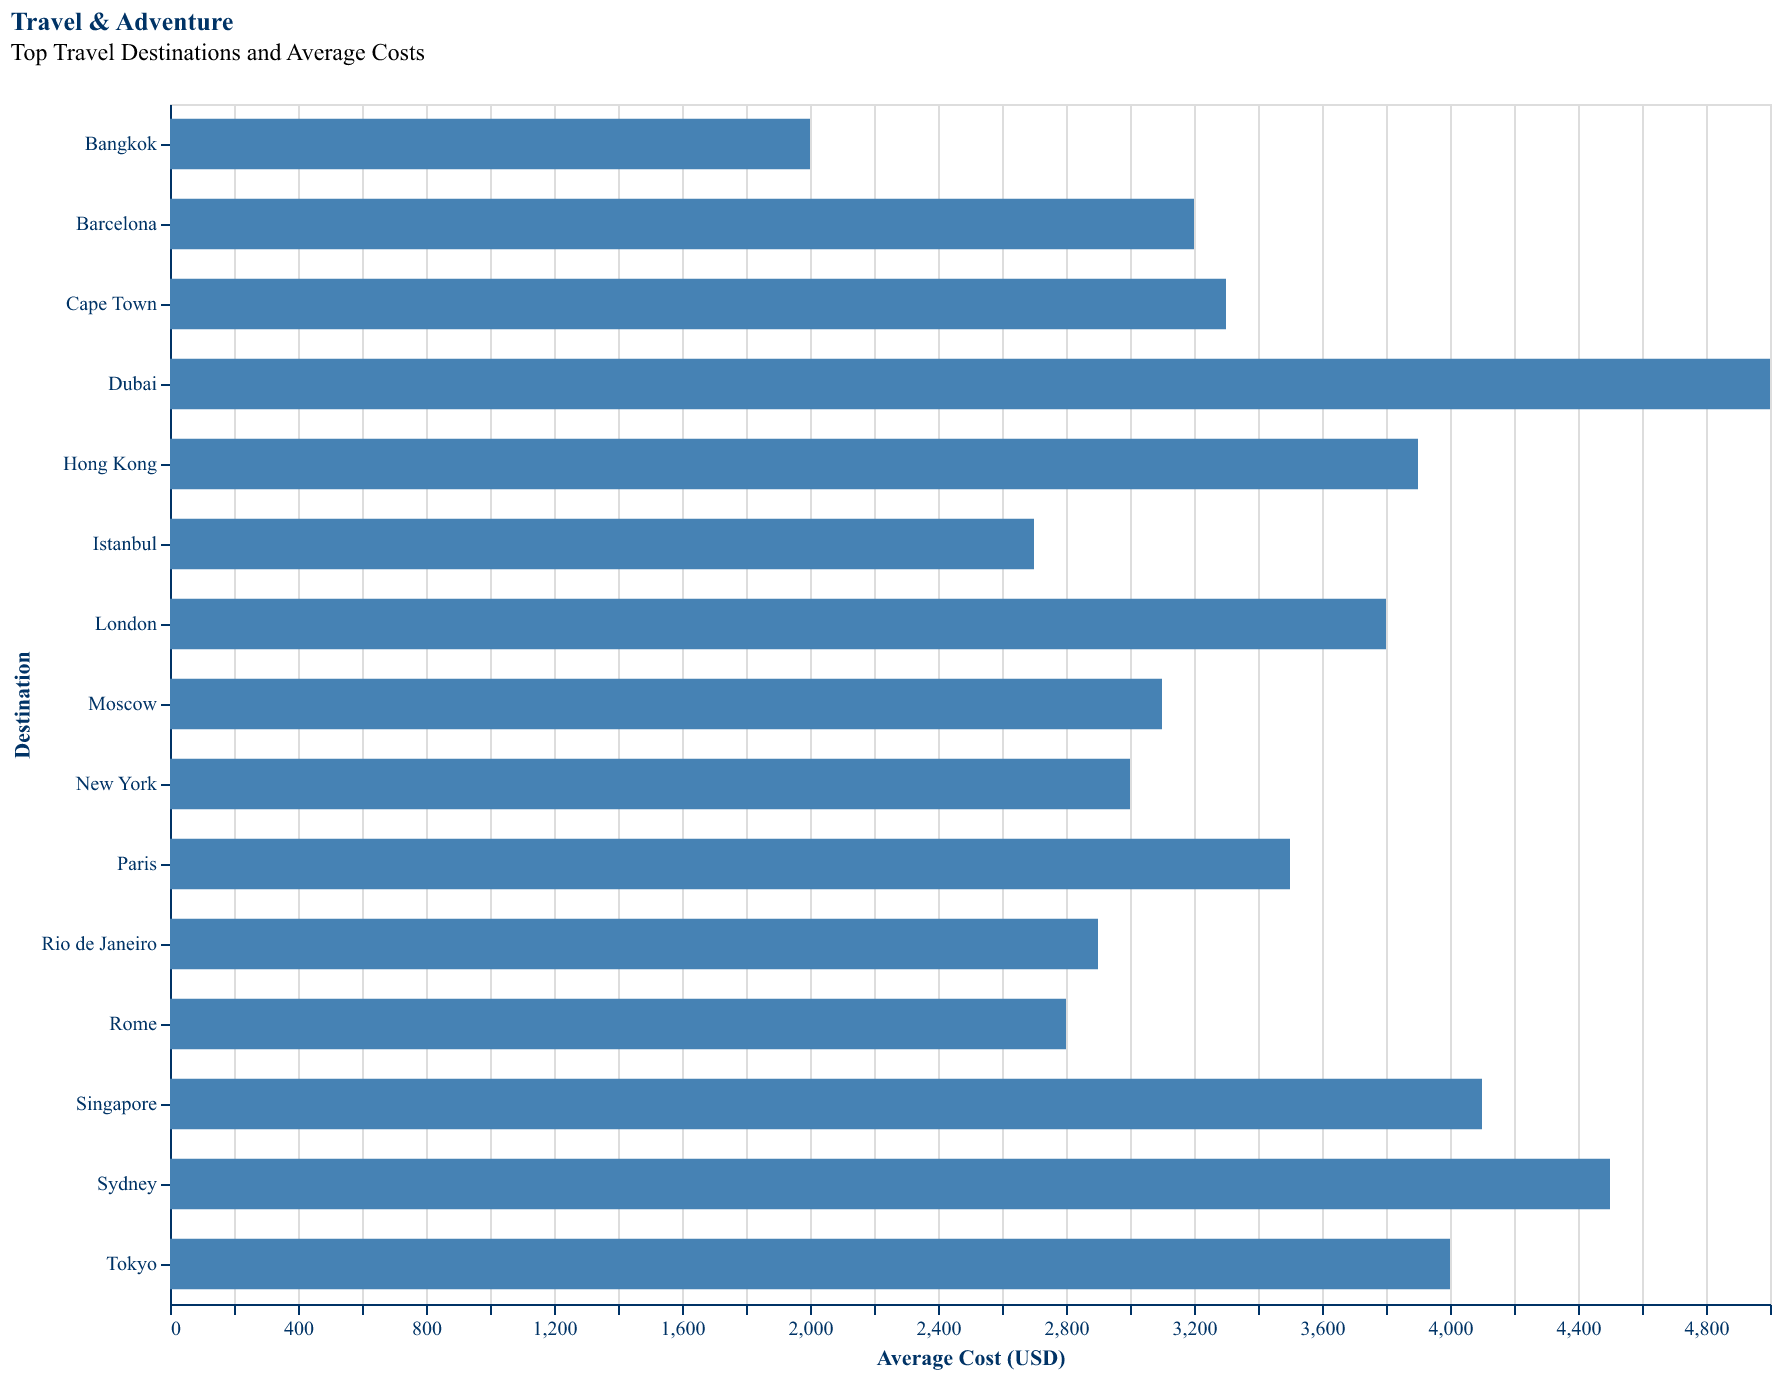

Values plotted in this chart, from the file beside it:
Destination, Average Cost
Paris, 3500
Tokyo, 4000
New York, 3000
Sydney, 4500
Rome, 2800
Dubai, 5000
Barcelona, 3200
Bangkok, 2000
London, 3800
Istanbul, 2700
Rio de Janeiro, 2900
Cape Town, 3300
Moscow, 3100
Singapore, 4100
Hong Kong, 3900
